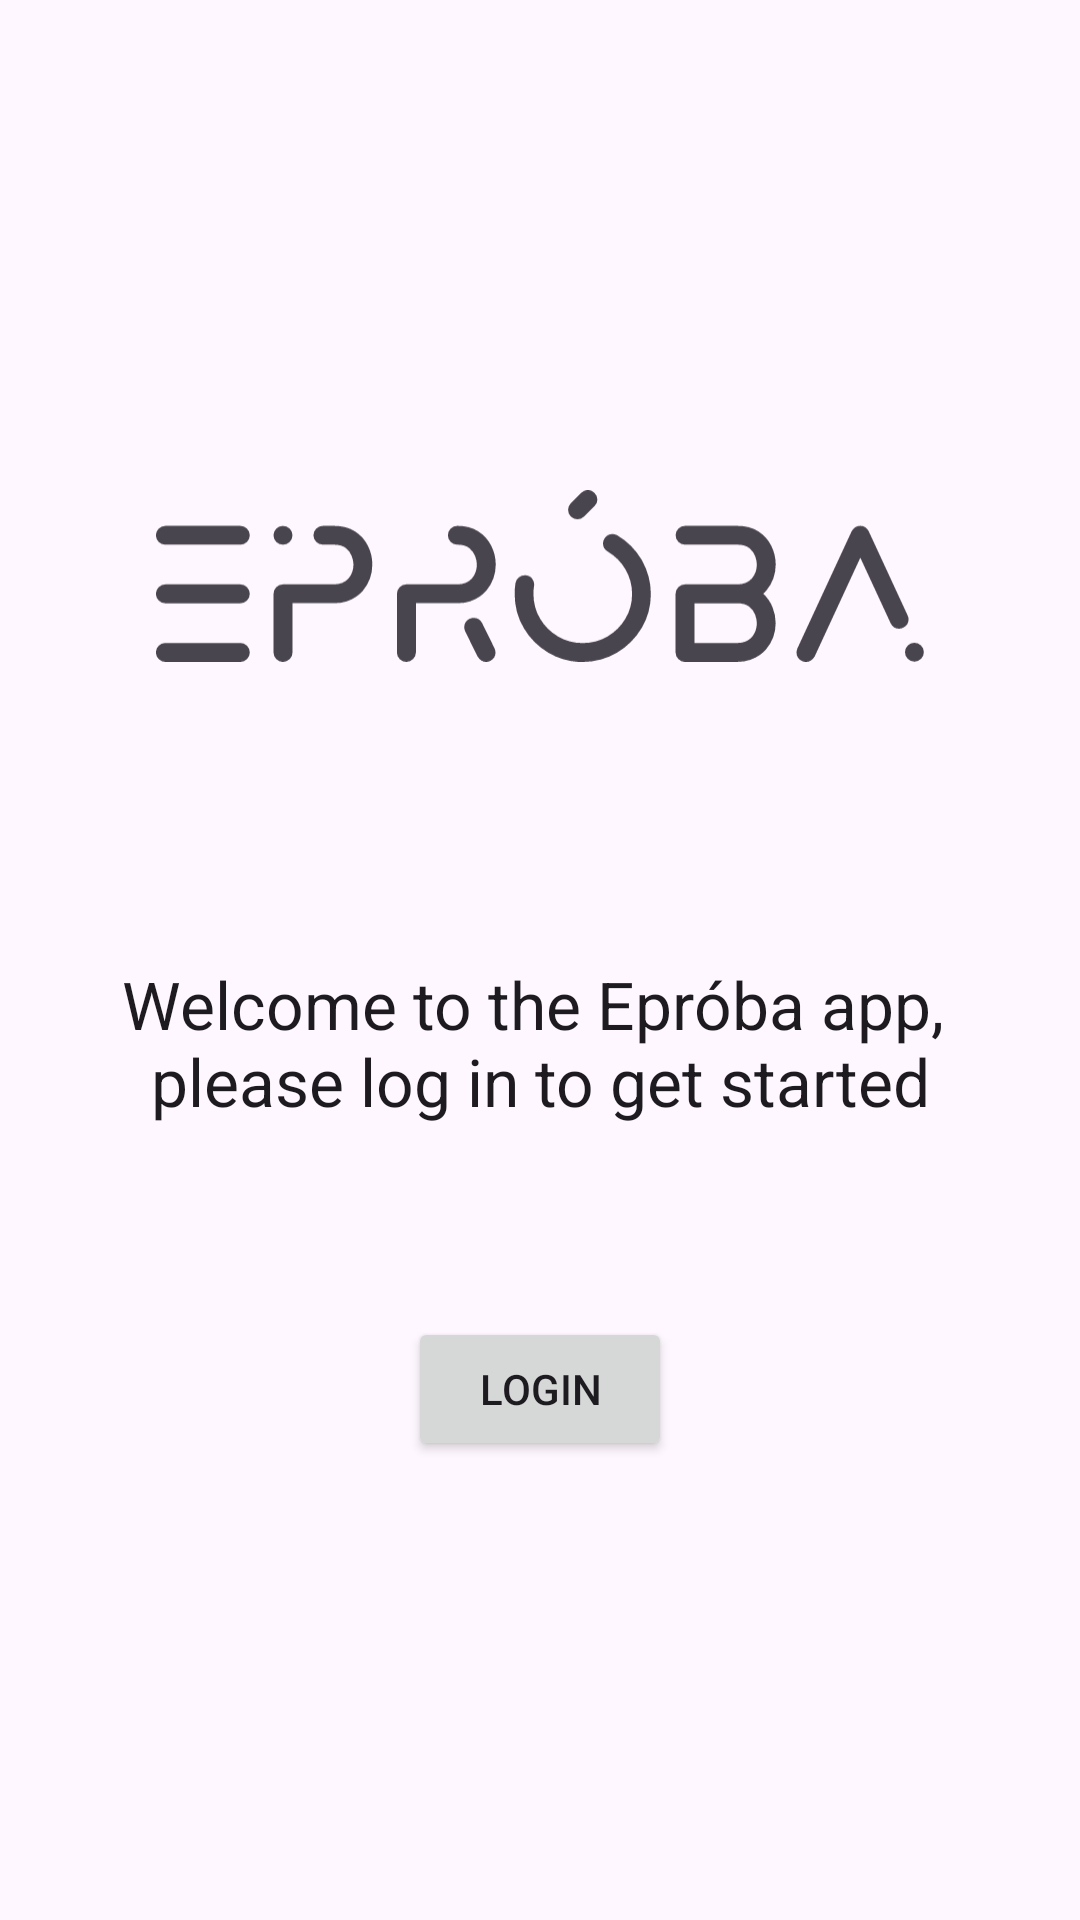

Write the Android layout XML for this screen, with the resource values it uses.
<!-- AndroidManifest.xml: application theme Theme.Epróba -->
<!-- res/layout/fragment_login.xml -->
<?xml version="1.0" encoding="utf-8"?>
<androidx.constraintlayout.widget.ConstraintLayout xmlns:android="http://schemas.android.com/apk/res/android"
    xmlns:app="http://schemas.android.com/apk/res-auto"
    xmlns:tools="http://schemas.android.com/tools"
    android:id="@+id/notLoggedIn"
    android:layout_width="match_parent"
    android:layout_height="match_parent"
    tools:layout_editor_absoluteX="8dp"
    tools:layout_editor_absoluteY="8dp">

    <ImageView
        android:id="@+id/logo"
        android:layout_width="256dp"
        android:layout_height="128dp"
        android:layout_marginTop="128dp"
        app:layout_constraintBottom_toTopOf="@+id/loginMessage"
        app:layout_constraintEnd_toEndOf="parent"
        app:layout_constraintStart_toStartOf="parent"
        app:layout_constraintTop_toTopOf="parent"
        app:srcCompat="@drawable/logo" />

    <TextView
        android:id="@+id/loginMessage"
        android:layout_width="wrap_content"
        android:layout_height="wrap_content"
        android:layout_marginStart="32dp"
        android:layout_marginTop="64dp"
        android:layout_marginEnd="32dp"
        android:gravity="center"
        android:text="@string/welcome_message"
        android:textAppearance="@style/TextAppearance.AppCompat.Large"
        app:layout_constraintBottom_toTopOf="@+id/loginButton"
        app:layout_constraintEnd_toEndOf="parent"
        app:layout_constraintStart_toStartOf="parent"
        app:layout_constraintTop_toBottomOf="@+id/logo" />

    <Button
        android:id="@+id/loginButton"
        android:layout_width="wrap_content"
        android:layout_height="wrap_content"
        android:layout_marginTop="64dp"
        android:text="@string/button_login"
        app:layout_constraintEnd_toEndOf="parent"
        app:layout_constraintStart_toStartOf="parent"
        app:layout_constraintTop_toBottomOf="@+id/loginMessage" />

    <ProgressBar
        android:id="@+id/progressBar"
        style="?android:attr/progressBarStyle"
        android:layout_width="wrap_content"
        android:layout_height="wrap_content"
        android:visibility="gone"
        app:layout_constraintBottom_toBottomOf="parent"
        app:layout_constraintEnd_toEndOf="parent"
        app:layout_constraintStart_toStartOf="parent"
        app:layout_constraintTop_toBottomOf="@+id/loginButton" />

    <ImageButton
        android:id="@+id/settingsButton"
        android:layout_width="wrap_content"
        android:layout_height="wrap_content"
        android:layout_marginTop="16dp"
        android:layout_marginEnd="16dp"
        android:background="@android:color/transparent"
        app:layout_constraintEnd_toEndOf="parent"
        app:layout_constraintTop_toTopOf="parent"
        app:srcCompat="@drawable/ic_settings" />
</androidx.constraintlayout.widget.ConstraintLayout>
<!-- resources referenced by this layout -->
<resources>
  <!-- drawable logo: vector/xml drawable (drawable, 3313 chars, omitted) -->
  <string name="button_login">Login</string>
  <string name="welcome_message">Welcome to the Epróba app, \nplease log in to get started</string>
  <style name="Theme.Epróba" parent="Base.Theme.Epróba" />
  <style name="Base.Theme.Epróba" parent="Theme.Material3.DayNight.NoActionBar">
          
          
          <item name="dialogCornerRadius">28dp</item>
          <item name="cornerFamily">rounded</item>
          <item name="android:colorBackground">?attr/colorSurface</item>
      </style>
</resources>
